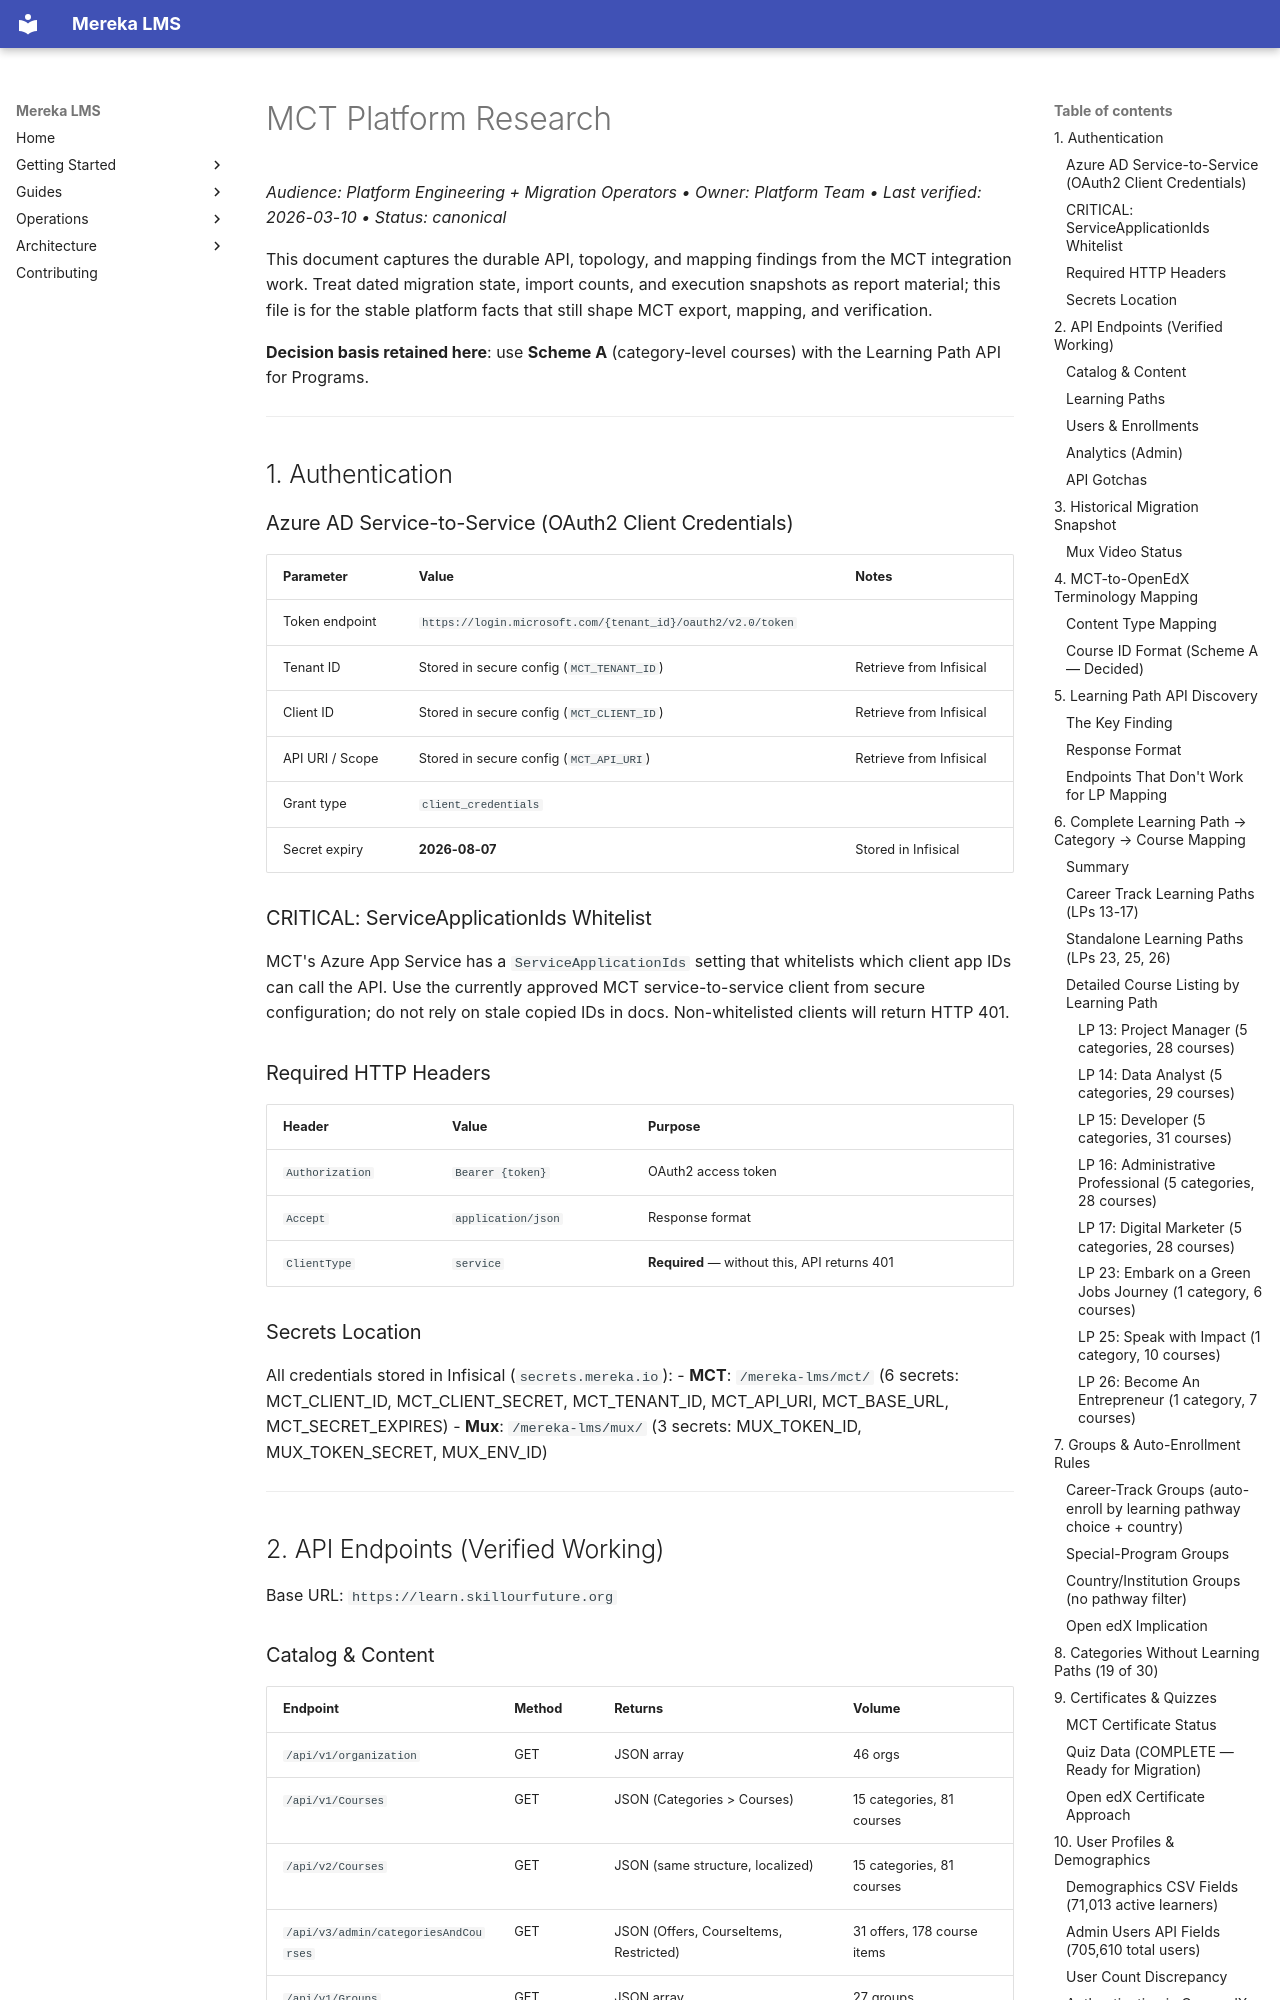

repository: lifeofgurpreet/mereka-lms-prototype · page: reference/migrations/mct/MCT_PLATFORM_RESEARCH/index.html · generator: mkdocs

# MCT Platform Research

_Audience: Platform Engineering + Migration Operators • Owner: Platform Team • Last verified: 2026-03-10 • Status: canonical_

This document captures the durable API, topology, and mapping findings from the MCT integration work. Treat dated migration state, import counts, and execution snapshots as report material; this file is for the stable platform facts that still shape MCT export, mapping, and verification.

**Decision basis retained here**: use **Scheme A** (category-level courses) with the Learning Path API for Programs.

---

## 1. Authentication

### Azure AD Service-to-Service (OAuth2 Client Credentials)

| Parameter | Value | Notes |
|-----------|-------|-------|
| Token endpoint | `https://login.microsoft.com/{tenant_id}/oauth2/v2.0/token` | |
| Tenant ID | Stored in secure config (`MCT_TENANT_ID`) | Retrieve from Infisical |
| Client ID | Stored in secure config (`MCT_CLIENT_ID`) | Retrieve from Infisical |
| API URI / Scope | Stored in secure config (`MCT_API_URI`) | Retrieve from Infisical |
| Grant type | `client_credentials` | |
| Secret expiry | **2026-08-07** | Stored in Infisical |

### CRITICAL: ServiceApplicationIds Whitelist

MCT's Azure App Service has a `ServiceApplicationIds` setting that whitelists which client app IDs can call the API. Use the currently approved MCT service-to-service client from secure configuration; do not rely on stale copied IDs in docs. Non-whitelisted clients will return HTTP 401.

### Required HTTP Headers

| Header | Value | Purpose |
|--------|-------|---------|
| `Authorization` | `Bearer {token}` | OAuth2 access token |
| `Accept` | `application/json` | Response format |
| `ClientType` | `service` | **Required** — without this, API returns 401 |

### Secrets Location

All credentials stored in Infisical (`secrets.mereka.io`):
- **MCT**: `/mereka-lms/mct/` (6 secrets: MCT_CLIENT_ID, MCT_CLIENT_SECRET, MCT_TENANT_ID, MCT_API_URI, MCT_BASE_URL, MCT_SECRET_EXPIRES)
- **Mux**: `/mereka-lms/mux/` (3 secrets: MUX_TOKEN_ID, MUX_TOKEN_SECRET, MUX_ENV_ID)

---

## 2. API Endpoints (Verified Working)

Base URL: `https://learn.skillourfuture.org`

### Catalog & Content

| Endpoint | Method | Returns | Volume |
|----------|--------|---------|--------|
| `/api/v1/organization` | GET | JSON array | 46 orgs |
| `/api/v1/Courses` | GET | JSON (Categories > Courses) | 15 categories, 81 courses |
| `/api/v2/Courses` | GET | JSON (same structure, localized) | 15 categories, 81 courses |
| `/api/v3/admin/categoriesAndCourses` | GET | JSON (Offers, CourseItems, Restricted) | 31 offers, 178 course items |
| `/api/v1/Groups` | GET | JSON array | 27 groups |
